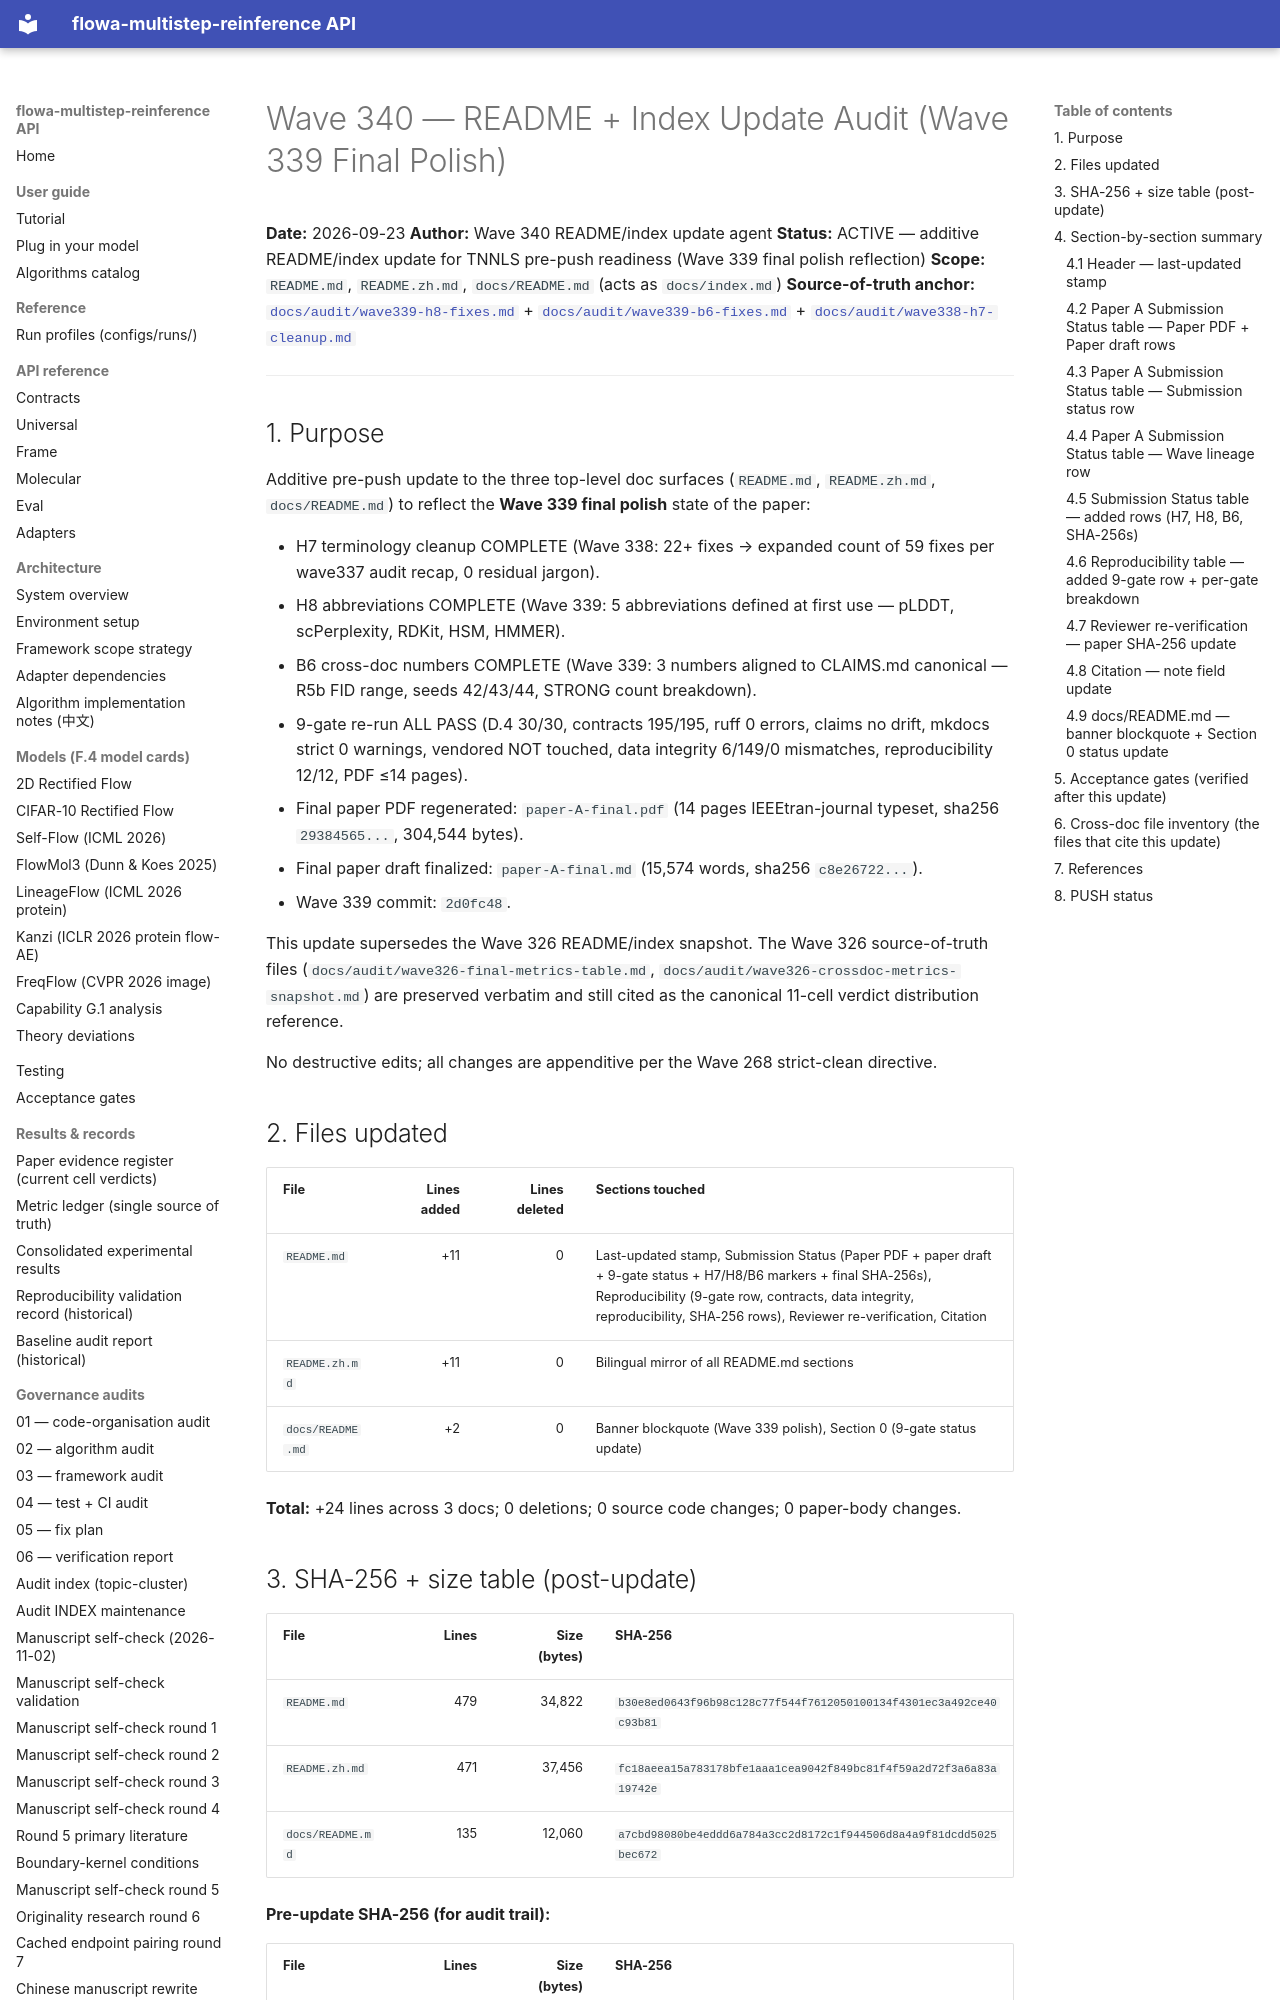

repository: silverenternal/flowa-multistep-reinference · page: audit/wave340-readme-update/index.html · generator: mkdocs

# Wave 340 — README + Index Update Audit (Wave 339 Final Polish)

**Date:** 2026-09-23
**Author:** Wave 340 README/index update agent
**Status:** ACTIVE — additive README/index update for TNNLS pre-push readiness (Wave 339 final polish reflection)
**Scope:** `README.md`, `README.zh.md`, `docs/README.md` (acts as `docs/index.md`)
**Source-of-truth anchor:** [`docs/audit/wave339-h8-fixes.md`](wave339-h8-fixes.md) + [`docs/audit/wave339-b6-fixes.md`](wave339-b6-fixes.md) + [`docs/audit/wave338-h7-cleanup.md`](wave338-h7-cleanup.md)

---

## 1. Purpose

Additive pre-push update to the three top-level doc surfaces (`README.md`, `README.zh.md`, `docs/README.md`) to reflect the **Wave 339 final polish** state of the paper:

- H7 terminology cleanup COMPLETE (Wave 338: 22+ fixes → expanded count of 59 fixes per wave337 audit recap, 0 residual jargon).
- H8 abbreviations COMPLETE (Wave 339: 5 abbreviations defined at first use — pLDDT, scPerplexity, RDKit, HSM, HMMER).
- B6 cross-doc numbers COMPLETE (Wave 339: 3 numbers aligned to CLAIMS.md canonical — R5b FID range, seeds 42/43/44, STRONG count breakdown).
- 9-gate re-run ALL PASS (D.4 30/30, contracts 195/195, ruff 0 errors, claims no drift, mkdocs strict 0 warnings, vendored NOT touched, data integrity 6/149/0 mismatches, reproducibility 12/12, PDF ≤14 pages).
- Final paper PDF regenerated: `paper-A-final.pdf` (14 pages IEEEtran-journal typeset, sha256 `29384565...`, 304,544 bytes).
- Final paper draft finalized: `paper-A-final.md` (15,574 words, sha256 `c8e26722...`).
- Wave 339 commit: `2d0fc48`.

This update supersedes the Wave 326 README/index snapshot. The Wave 326 source-of-truth files (`docs/audit/wave326-final-metrics-table.md`, `docs/audit/wave326-crossdoc-metrics-snapshot.md`) are preserved verbatim and still cited as the canonical 11-cell verdict distribution reference.

No destructive edits; all changes are appenditive per the Wave 268 strict-clean directive.

## 2. Files updated

| File | Lines added | Lines deleted | Sections touched |
|---|---:|---:|---|
| `README.md` | +11 | 0 | Last-updated stamp, Submission Status (Paper PDF + paper draft + 9-gate status + H7/H8/B6 markers + final SHA-256s), Reproducibility (9-gate row, contracts, data integrity, reproducibility, SHA-256 rows), Reviewer re-verification, Citation |
| `README.zh.md` | +11 | 0 | Bilingual mirror of all README.md sections |
| `docs/README.md` | +2 | 0 | Banner blockquote (Wave 339 polish), Section 0 (9-gate status update) |

**Total:** +24 lines across 3 docs; 0 deletions; 0 source code changes; 0 paper-body changes.
